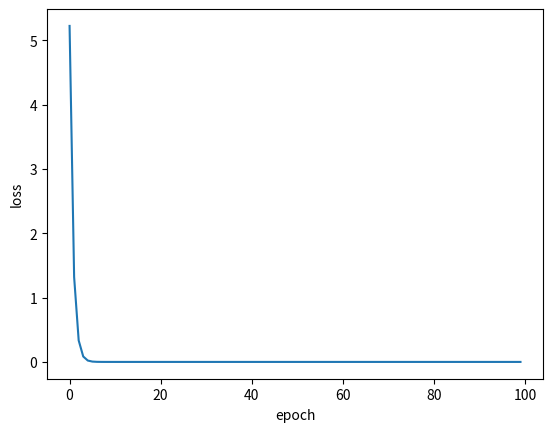

Python code for this plot:
#!/usr/bin/env python3.6
# -*- coding: UTF-8 -*-
"""
# @Company : 华中科技大学
# @version : V1.0
# @Author  : lizhaofu
# @contact : lizhaofu0215@163.com  2018--2022
# @Time    : 2020/12/16 16:39
# @File    : linear_sgd_model.py
# @Software: PyCharm
"""

import numpy as np
import matplotlib.pyplot as plt

x_data = [1.0, 2.0, 3.0, 4.0]
y_data = [2.0, 4.0, 6.0, 8.0]

# initial guss of weight

w = 1.0


def forward(x):
    return x * w

def loss(x, y):
    y_pred = forward(x)
    return (y_pred - y) ** 2

def gradient(x, y):
    return 2 * x * (x * w - y)

print('Predict (before training)', 5, forward(5))


# training
epoch_list = []
loss_list = []

for epoch in range(100):
    epoch_list.append(epoch)
    l_sum = 0
    for x, y in zip(x_data, y_data):
        loss_val = loss(x, y)
        l_sum += loss_val
        grad_val = gradient(x,y)
        print('\tgrad: ', x, y, grad_val)
        w -= 0.01 * grad_val
    loss_list.append(l_sum / 4)
    print('epoch: ', epoch, 'w=', w, 'loss=', l_sum / 4)

# prediction
print('Predict (after training)', 5, forward(5))



#  draw loss
plt.plot(epoch_list, loss_list)
plt.xlabel('epoch')
plt.ylabel('loss')
plt.savefig('loss_sgd.jpg')
plt.show()

